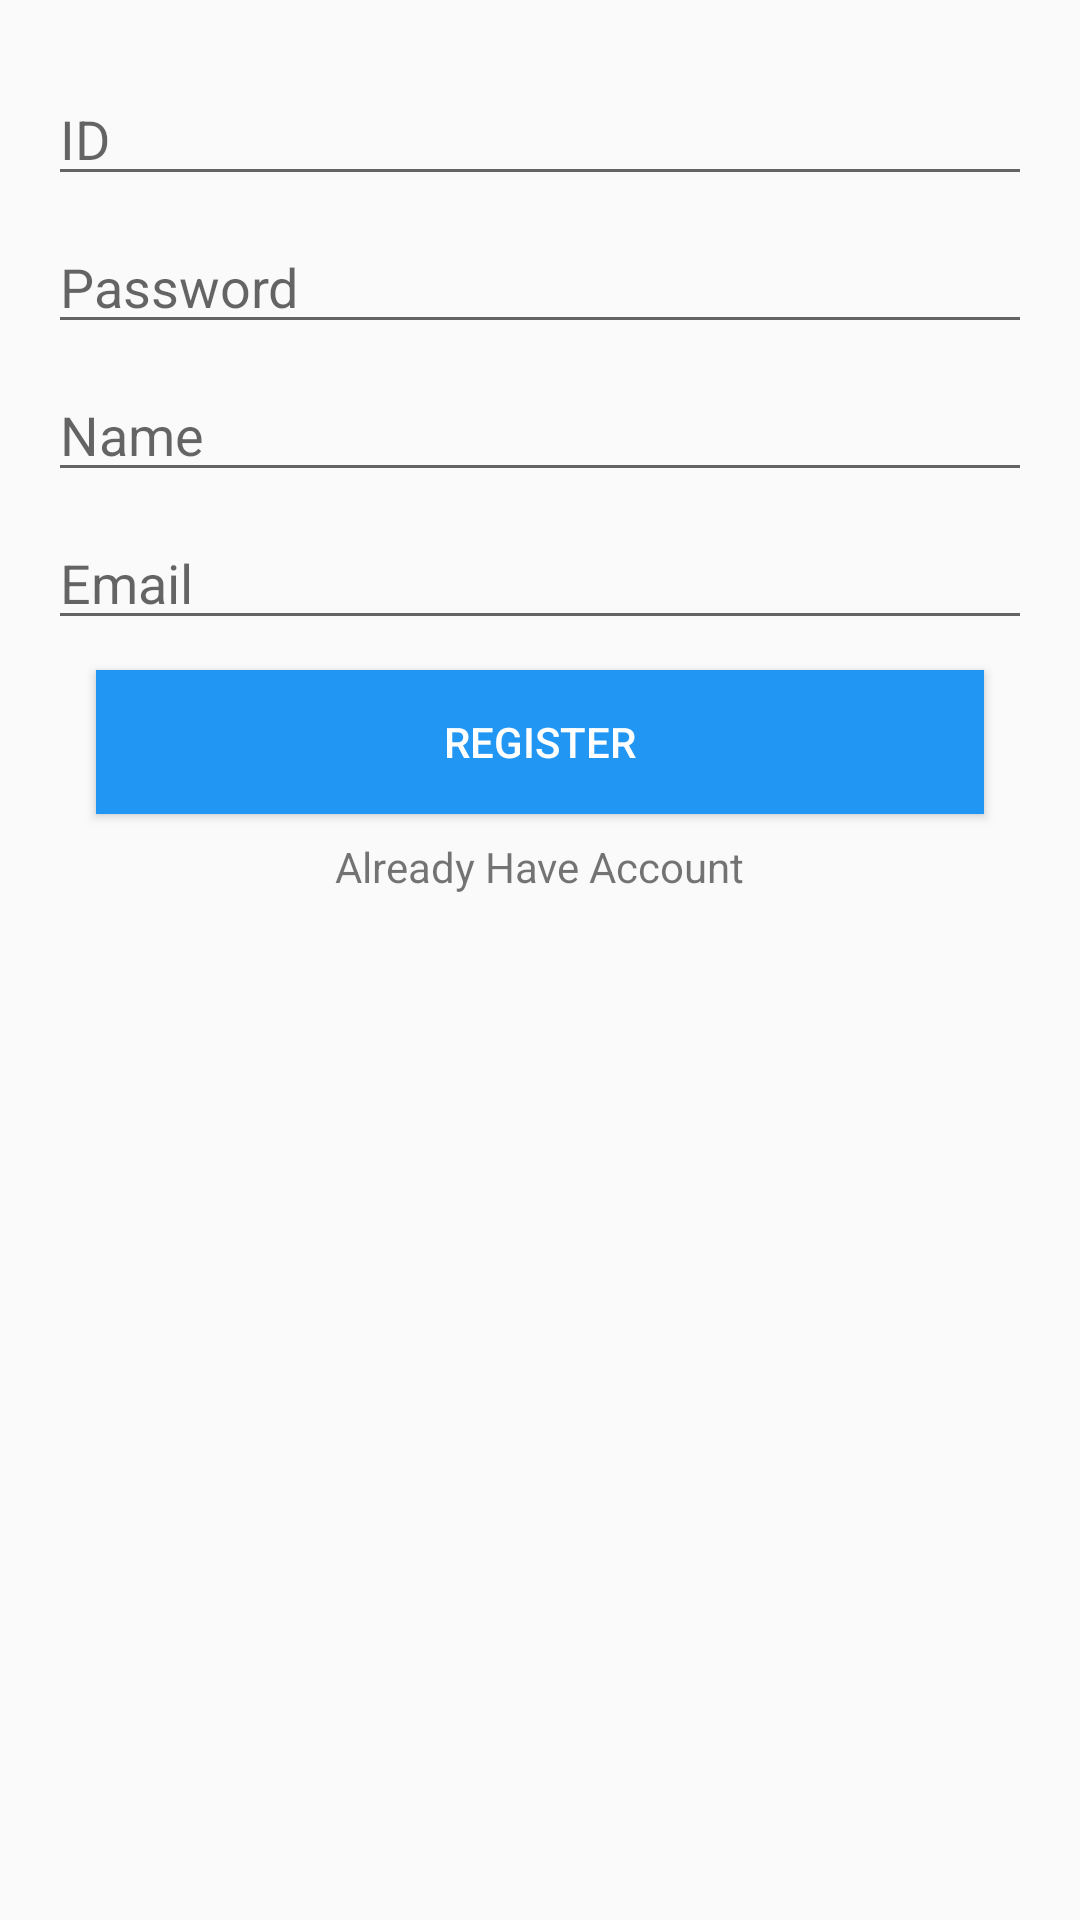

Produce the Android XML layout that renders to this screen, including the resource entries it uses.
<!-- AndroidManifest.xml: application theme Theme.AppCompat.Light.NoActionBar -->
<!-- res/layout/activity_register.xml -->
<?xml version="1.0" encoding="utf-8"?>
<androidx.constraintlayout.widget.ConstraintLayout xmlns:android="http://schemas.android.com/apk/res/android"
    xmlns:app="http://schemas.android.com/apk/res-auto"
    xmlns:tools="http://schemas.android.com/tools"
    android:layout_width="match_parent"
    android:layout_height="match_parent"
    tools:context=".Register">

    <EditText
        android:id="@+id/id_Register"
        android:layout_width="0dp"
        android:layout_height="wrap_content"
        android:layout_marginStart="16dp"
        android:layout_marginTop="24dp"
        android:layout_marginEnd="16dp"
        android:ems="10"
        android:hint="ID"
        android:inputType="textPersonName"
        app:layout_constraintEnd_toEndOf="parent"
        app:layout_constraintStart_toStartOf="parent"
        app:layout_constraintTop_toTopOf="parent" />

    <EditText
        android:id="@+id/lPassword_Register"
        android:layout_width="0dp"
        android:layout_height="wrap_content"
        android:layout_marginStart="16dp"
        android:layout_marginTop="8dp"
        android:layout_marginEnd="16dp"
        android:ems="10"
        android:hint="Password"
        android:inputType="textPassword"
        app:layout_constraintEnd_toEndOf="parent"
        app:layout_constraintStart_toStartOf="parent"
        app:layout_constraintTop_toBottomOf="@+id/id_Register" />

    <EditText
        android:id="@+id/name_Register"
        android:layout_width="0dp"
        android:layout_height="wrap_content"
        android:layout_marginStart="16dp"
        android:layout_marginTop="8dp"
        android:layout_marginEnd="16dp"
        android:ems="10"
        android:hint="Name"
        android:inputType="textPersonName"
        app:layout_constraintEnd_toEndOf="parent"
        app:layout_constraintHorizontal_bias="0.0"
        app:layout_constraintStart_toStartOf="parent"
        app:layout_constraintTop_toBottomOf="@+id/lPassword_Register" />

    <EditText
        android:id="@+id/email_Register"
        android:layout_width="0dp"
        android:layout_height="wrap_content"
        android:layout_marginStart="16dp"
        android:layout_marginTop="8dp"
        android:layout_marginEnd="16dp"
        android:ems="10"
        android:hint="Email"
        android:inputType="textPersonName"
        app:layout_constraintEnd_toEndOf="parent"
        app:layout_constraintHorizontal_bias="0.0"
        app:layout_constraintStart_toStartOf="parent"
        app:layout_constraintTop_toBottomOf="@+id/name_Register" />

    <Button
        android:id="@+id/RegisterBtn"
        android:layout_width="0dp"
        android:layout_height="wrap_content"
        android:layout_marginStart="32dp"
        android:layout_marginTop="10dp"
        android:layout_marginEnd="32dp"
        android:background="#2196F3"
        android:text="Register"
        android:textColor="#FFFFFF"
        app:layout_constraintEnd_toEndOf="parent"
        app:layout_constraintHorizontal_bias="0.0"
        app:layout_constraintStart_toStartOf="parent"
        app:layout_constraintTop_toBottomOf="@+id/email_Register" />

    <TextView
        android:id="@+id/haveAccount"
        android:layout_width="wrap_content"
        android:layout_height="wrap_content"
        android:layout_marginTop="8dp"
        android:text="Already Have Account"
        app:layout_constraintEnd_toEndOf="parent"
        app:layout_constraintStart_toStartOf="parent"
        app:layout_constraintTop_toBottomOf="@+id/RegisterBtn" />

    <ProgressBar
        android:id="@+id/progressBar4"
        style="?android:attr/progressBarStyle"
        android:layout_width="wrap_content"
        android:layout_height="wrap_content"
        android:layout_marginTop="16dp"
        android:visibility="invisible"
        app:layout_constraintEnd_toEndOf="parent"
        app:layout_constraintStart_toStartOf="parent"
        app:layout_constraintTop_toBottomOf="@+id/haveAccount" />

</androidx.constraintlayout.widget.ConstraintLayout>
<!-- resources referenced by this layout -->
<resources>

</resources>
